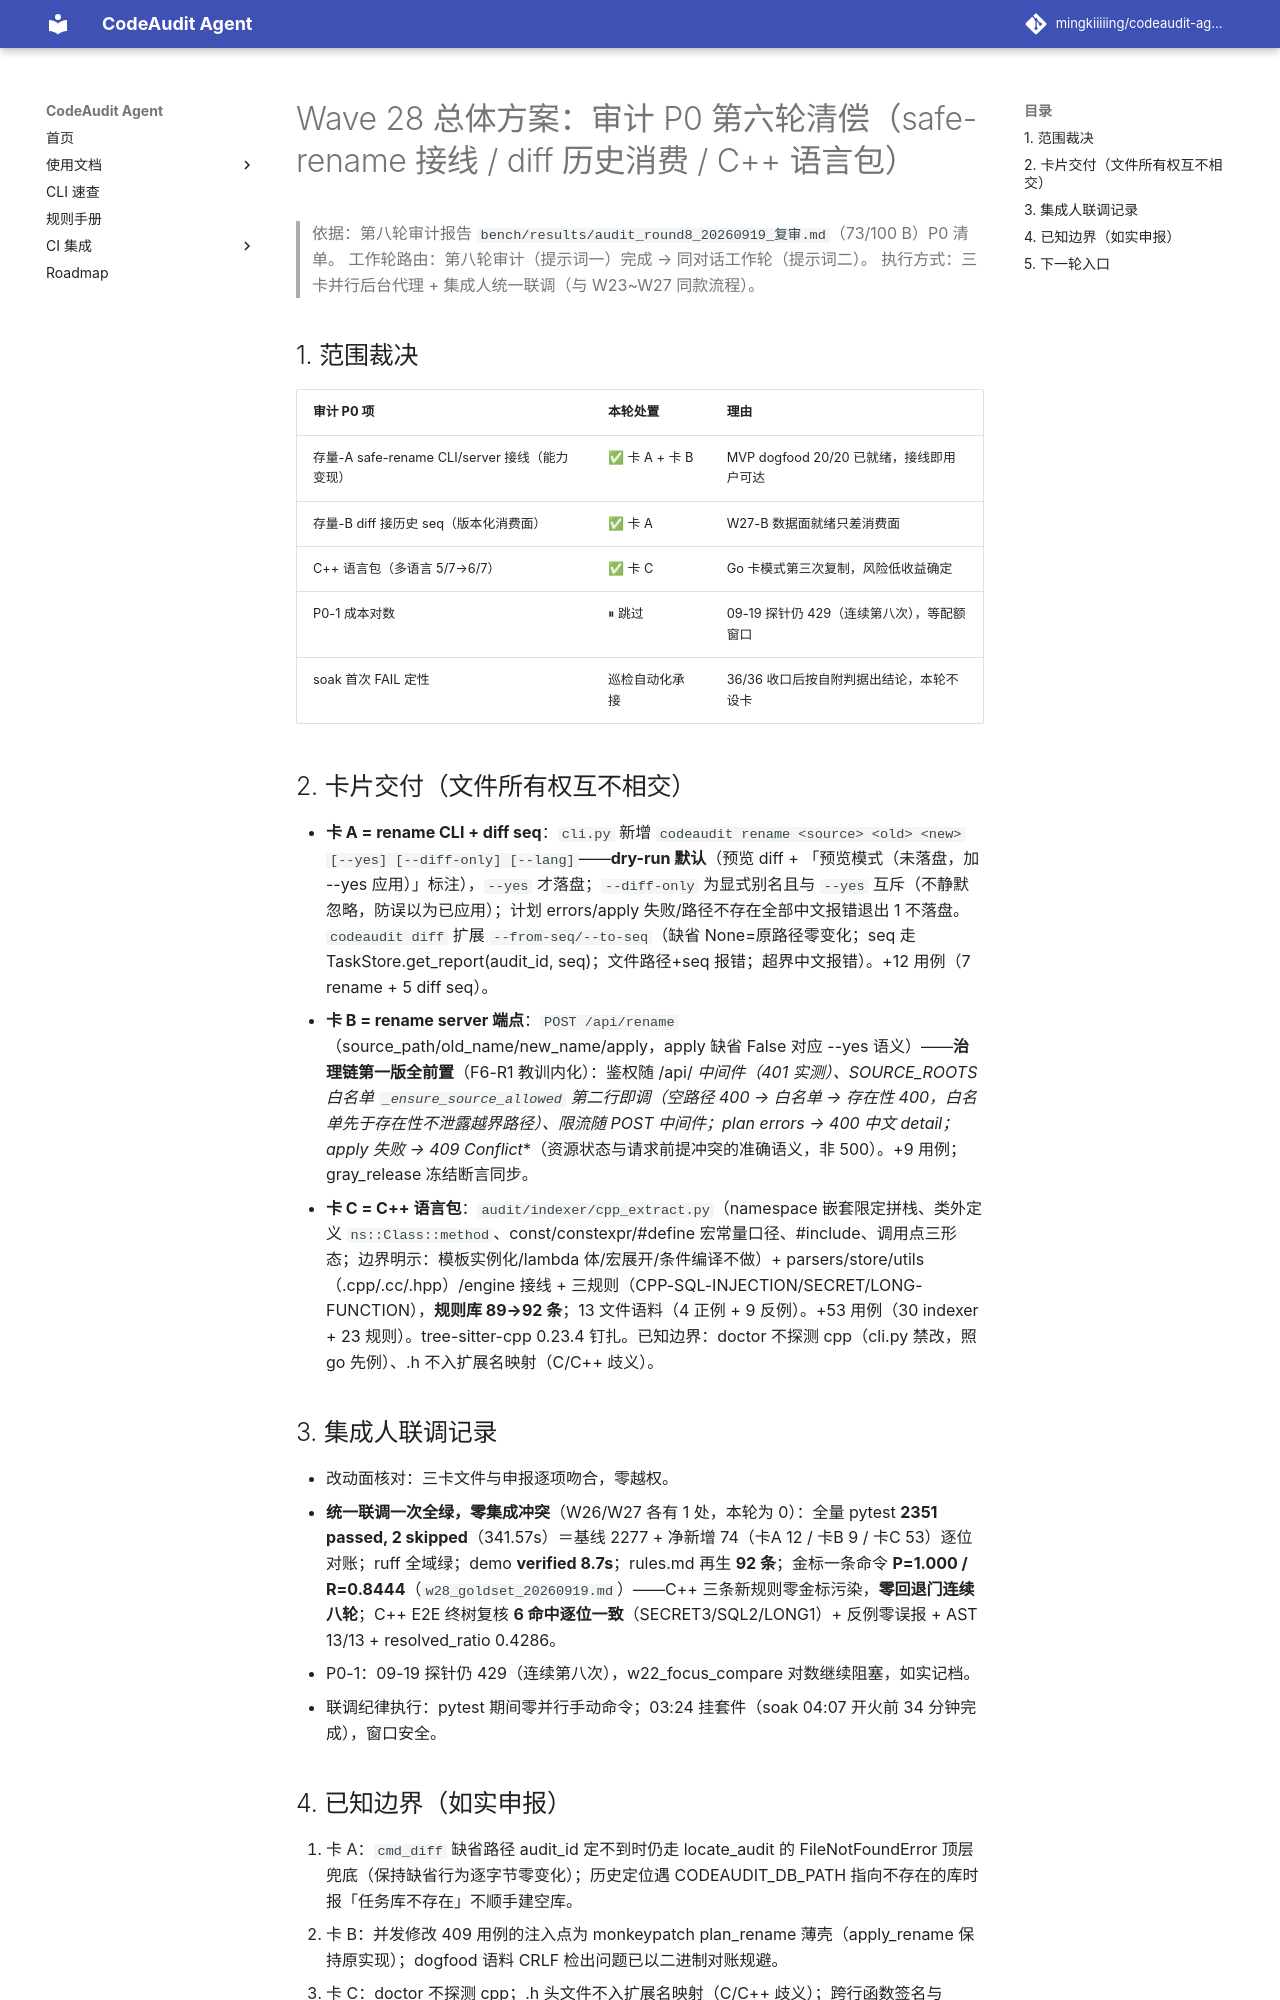

repository: mingkiiiiing/codeaudit-agent · page: design/27-Wave28总体方案-审计P0第六轮清偿-safe-rename接线与diff历史消费与C++语言包/index.html · generator: mkdocs

# Wave 28 总体方案：审计 P0 第六轮清偿（safe-rename 接线 / diff 历史消费 / C++ 语言包）

> 依据：第八轮审计报告 `bench/results/audit_round8_20260919_复审.md`（73/100 B）P0 清单。
> 工作轮路由：第八轮审计（提示词一）完成 → 同对话工作轮（提示词二）。
> 执行方式：三卡并行后台代理 + 集成人统一联调（与 W23~W27 同款流程）。

## 1. 范围裁决

| 审计 P0 项 | 本轮处置 | 理由 |
|---|---|---|
| 存量-A safe-rename CLI/server 接线（能力变现） | ✅ 卡 A + 卡 B | MVP dogfood 20/20 已就绪，接线即用户可达 |
| 存量-B diff 接历史 seq（版本化消费面） | ✅ 卡 A | W27-B 数据面就绪只差消费面 |
| C++ 语言包（多语言 5/7→6/7） | ✅ 卡 C | Go 卡模式第三次复制，风险低收益确定 |
| P0-1 成本对数 | ⏸ 跳过 | 09-19 探针仍 429（连续第八次），等配额窗口 |
| soak 首次 FAIL 定性 | 巡检自动化承接 | 36/36 收口后按自附判据出结论，本轮不设卡 |

## 2. 卡片交付（文件所有权互不相交）

- **卡 A = rename CLI + diff seq**：`cli.py` 新增 `codeaudit rename <source> <old> <new> [--yes] [--diff-only] [--lang]`——**dry-run 默认**（预览 diff + 「预览模式（未落盘，加 --yes 应用）」标注），`--yes` 才落盘；`--diff-only` 为显式别名且与 `--yes` 互斥（不静默忽略，防误以为已应用）；计划 errors/apply 失败/路径不存在全部中文报错退出 1 不落盘。`codeaudit diff` 扩展 `--from-seq/--to-seq`（缺省 None=原路径零变化；seq 走 TaskStore.get_report(audit_id, seq)；文件路径+seq 报错；超界中文报错）。+12 用例（7 rename + 5 diff seq）。
- **卡 B = rename server 端点**：`POST /api/rename`（source_path/old_name/new_name/apply，apply 缺省 False 对应 --yes 语义）——**治理链第一版全前置**（F6-R1 教训内化）：鉴权随 /api/* 中间件（401 实测）、SOURCE_ROOTS 白名单 `_ensure_source_allowed` 第二行即调（空路径 400 → 白名单 → 存在性 400，白名单先于存在性不泄露越界路径）、限流随 POST 中间件；plan errors → 400 中文 detail；apply 失败 → **409 Conflict**（资源状态与请求前提冲突的准确语义，非 500）。+9 用例；gray_release 冻结断言同步。
- **卡 C = C++ 语言包**：`audit/indexer/cpp_extract.py`（namespace 嵌套限定拼栈、类外定义 `ns::Class::method`、const/constexpr/#define 宏常量口径、#include、调用点三形态；边界明示：模板实例化/lambda 体/宏展开/条件编译不做）+ parsers/store/utils（.cpp/.cc/.hpp）/engine 接线 + 三规则（CPP-SQL-INJECTION/SECRET/LONG-FUNCTION），**规则库 89→92 条**；13 文件语料（4 正例 + 9 反例）。+53 用例（30 indexer + 23 规则）。tree-sitter-cpp 0.23.4 钉扎。已知边界：doctor 不探测 cpp（cli.py 禁改，照 go 先例）、.h 不入扩展名映射（C/C++ 歧义）。

## 3. 集成人联调记录

- 改动面核对：三卡文件与申报逐项吻合，零越权。
- **统一联调一次全绿，零集成冲突**（W26/W27 各有 1 处，本轮为 0）：全量 pytest **2351 passed, 2 skipped**（341.57s）＝基线 2277 + 净新增 74（卡A 12 / 卡B 9 / 卡C 53）逐位对账；ruff 全域绿；demo **verified 8.7s**；rules.md 再生 **92 条**；金标一条命令 **P=1.000 / R=0.8444**（`w28_goldset_20260919.md`）——C++ 三条新规则零金标污染，**零回退门连续八轮**；C++ E2E 终树复核 **6 命中逐位一致**（SECRET3/SQL2/LONG1）+ 反例零误报 + AST 13/13 + resolved_ratio 0.4286。
- P0-1：09-19 探针仍 429（连续第八次），w22_focus_compare 对数继续阻塞，如实记档。
- 联调纪律执行：pytest 期间零并行手动命令；03:24 挂套件（soak 04:07 开火前 34 分钟完成），窗口安全。
